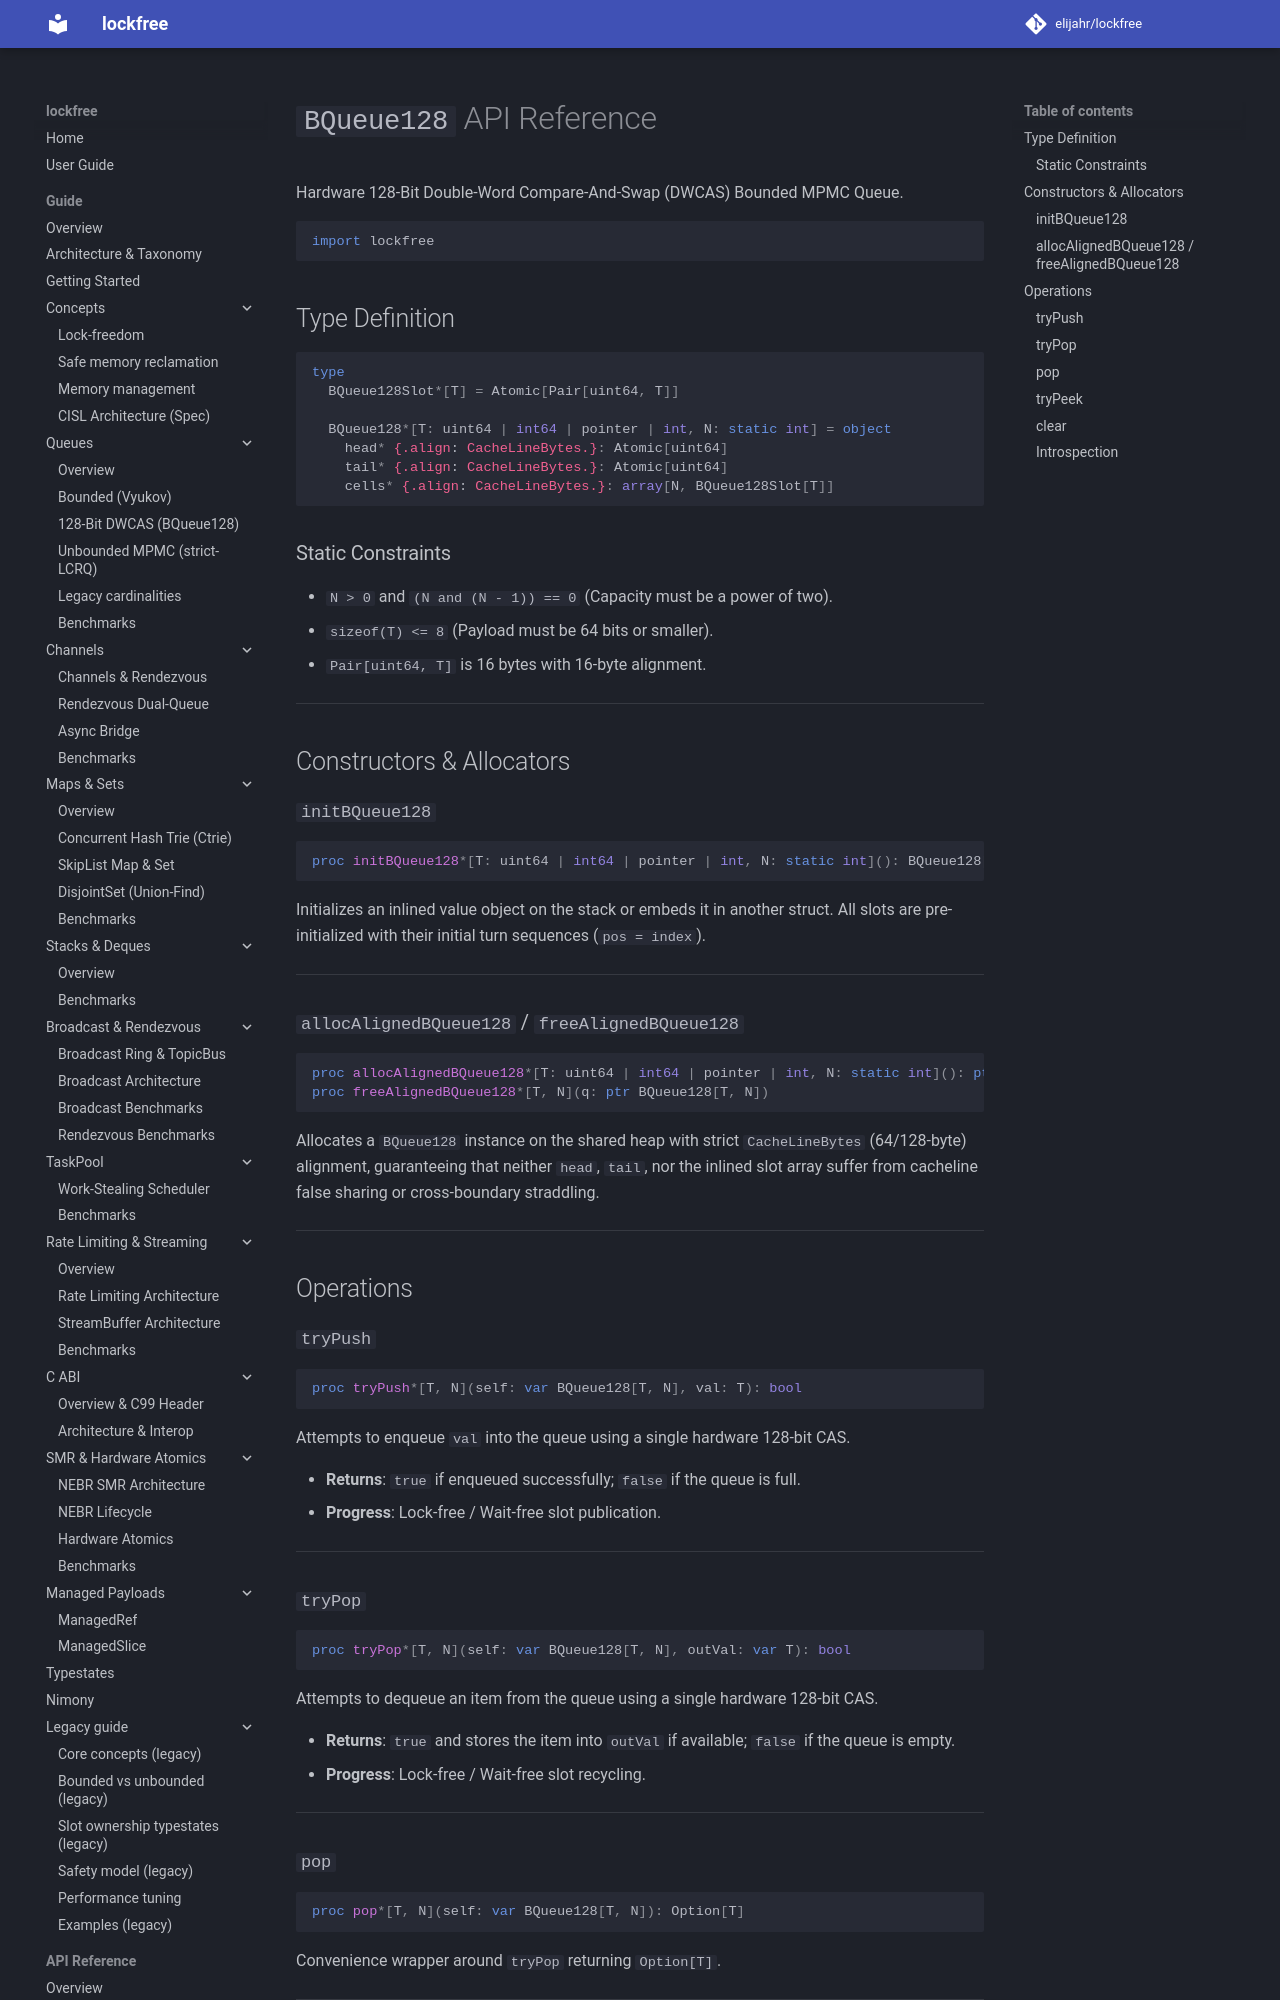

repository: elijahr/lockfree · page: 0.6.1/api/bqueue128/index.html · generator: mkdocs

# `BQueue128` API Reference

Hardware 128-Bit Double-Word Compare-And-Swap (DWCAS) Bounded MPMC Queue.

```nim
import lockfree
```

## Type Definition

```nim
type
  BQueue128Slot*[T] = Atomic[Pair[uint64, T]]

  BQueue128*[T: uint64 | int64 | pointer | int, N: static int] = object
    head* {.align: CacheLineBytes.}: Atomic[uint64]
    tail* {.align: CacheLineBytes.}: Atomic[uint64]
    cells* {.align: CacheLineBytes.}: array[N, BQueue128Slot[T]]
```

### Static Constraints

- `N > 0` and `(N and (N - 1)) == 0` (Capacity must be a power of two).
- `sizeof(T) <= 8` (Payload must be 64 bits or smaller).
- `Pair[uint64, T]` is 16 bytes with 16-byte alignment.

---

## Constructors & Allocators

### `initBQueue128`

```nim
proc initBQueue128*[T: uint64 | int64 | pointer | int, N: static int](): BQueue128[T, N]
```

Initializes an inlined value object on the stack or embeds it in another struct.
All slots are pre-initialized with their initial turn sequences (`pos = index`).

---

### `allocAlignedBQueue128` / `freeAlignedBQueue128`

```nim
proc allocAlignedBQueue128*[T: uint64 | int64 | pointer | int, N: static int](): ptr BQueue128[T, N]
proc freeAlignedBQueue128*[T, N](q: ptr BQueue128[T, N])
```

Allocates a `BQueue128` instance on the shared heap with strict `CacheLineBytes` (64/128-byte) alignment, guaranteeing that neither `head`, `tail`, nor the inlined slot array suffer from cacheline false sharing or cross-boundary straddling.

---

## Operations

### `tryPush`

```nim
proc tryPush*[T, N](self: var BQueue128[T, N], val: T): bool
```

Attempts to enqueue `val` into the queue using a single hardware 128-bit CAS.

- **Returns**: `true` if enqueued successfully; `false` if the queue is full.
- **Progress**: Lock-free / Wait-free slot publication.

---
